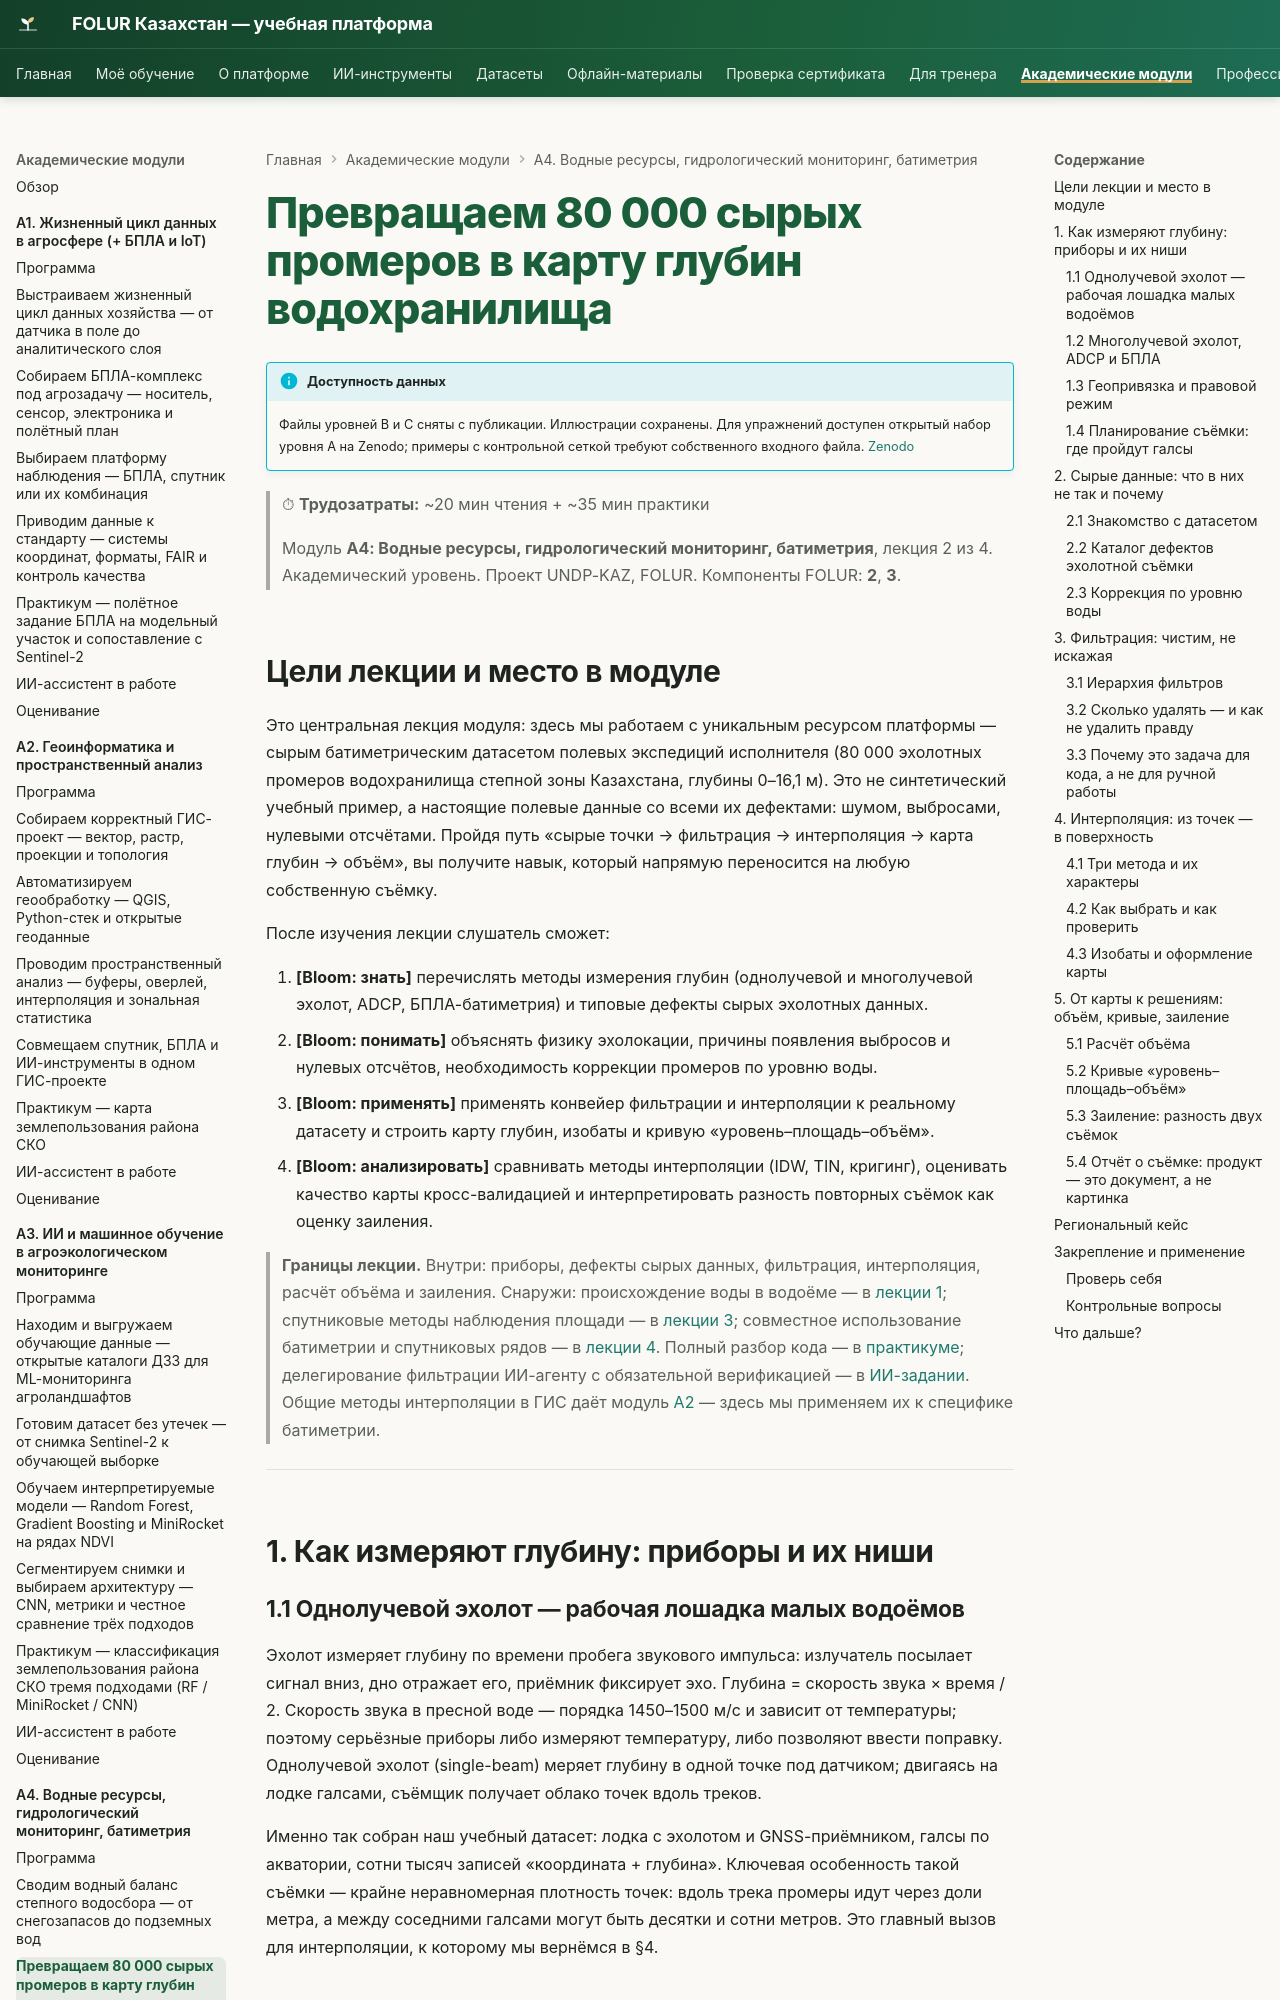

repository: vel5id/undp-kaz-folur · page: modules/a4/lectures/02-karta-glubin-iz-promerov/index.html · generator: mkdocs

# Превращаем 80 000 сырых промеров в карту глубин водохранилища

!!! info "Доступность данных"
    Файлы уровней B и C сняты с публикации. Иллюстрации уроков сохранены. Контрольная сетка и полные промеры не выдаются сайтом; примеры с ними требуют собственного входного файла. Открытый набор уровня A доступен на [Zenodo](https://zenodo.org/records/23014446).


> ⏱ **Трудозатраты:** ~20 мин чтения + ~35 мин практики
>
> Модуль **А4: Водные ресурсы, гидрологический мониторинг, батиметрия**, лекция 2 из 4.
> Академический уровень. Проект UNDP-KAZ, FOLUR. Компоненты FOLUR: **2**, **3**.

## Цели лекции и место в модуле

Это центральная лекция модуля: здесь мы работаем с уникальным ресурсом платформы — сырым батиметрическим датасетом полевых экспедиций исполнителя (80 000 эхолотных промеров водохранилища степной зоны Казахстана, глубины 0–16,1 м). Это не синтетический учебный пример, а настоящие полевые данные со всеми их дефектами: шумом, выбросами, нулевыми отсчётами. Пройдя путь «сырые точки → фильтрация → интерполяция → карта глубин → объём», вы получите навык, который напрямую переносится на любую собственную съёмку.

После изучения лекции слушатель сможет:

1. **[Bloom: знать]** перечислять методы измерения глубин (однолучевой и многолучевой эхолот, ADCP, БПЛА-батиметрия) и типовые дефекты сырых эхолотных данных.
2. **[Bloom: понимать]** объяснять физику эхолокации, причины появления выбросов и нулевых отсчётов, необходимость коррекции промеров по уровню воды.
3. **[Bloom: применять]** применять конвейер фильтрации и интерполяции к реальному датасету и строить карту глубин, изобаты и кривую «уровень–площадь–объём».
4. **[Bloom: анализировать]** сравнивать методы интерполяции (IDW, TIN, кригинг), оценивать качество карты кросс-валидацией и интерпретировать разность повторных съёмок как оценку заиления.

> **Границы лекции.** Внутри: приборы, дефекты сырых данных, фильтрация, интерполяция, расчёт объёма и заиления. Снаружи: происхождение воды в водоёме — в [лекции 1](01-vodnyj-balans-stepnogo-vodosbora.md); спутниковые методы наблюдения площади — в [лекции 3](03-sputnikovyj-monitoring-vody.md); совместное использование батиметрии и спутниковых рядов — в [лекции 4](04-godovoj-cikl-vodoyoma.md). Полный разбор кода — в [практикуме](../practicum/01-karta-glubin-i-ndwi.md); делегирование фильтрации ИИ-агенту с обязательной верификацией — в [ИИ-задании](../ai-assistant.md). Общие методы интерполяции в ГИС даёт модуль [А2](../../a2/index.md) — здесь мы применяем их к специфике батиметрии.

---

## 1. Как измеряют глубину: приборы и их ниши

### 1.1 Однолучевой эхолот — рабочая лошадка малых водоёмов

Эхолот измеряет глубину по времени пробега звукового импульса: излучатель посылает сигнал вниз, дно отражает его, приёмник фиксирует эхо. Глубина = скорость звука × время / 2. Скорость звука в пресной воде — порядка 1450–1500 м/с и зависит от температуры; поэтому серьёзные приборы либо измеряют температуру, либо позволяют ввести поправку. Однолучевой эхолот (single-beam) меряет глубину в одной точке под датчиком; двигаясь на лодке галсами, съёмщик получает облако точек вдоль треков.

Именно так собран наш учебный датасет: лодка с эхолотом и GNSS-приёмником, галсы по акватории, сотни тысяч записей «координата + глубина». Ключевая особенность такой съёмки — крайне неравномерная плотность точек: вдоль трека промеры идут через доли метра, а между соседними галсами могут быть десятки и сотни метров. Это главный вызов для интерполяции, к которому мы вернёмся в §4.
